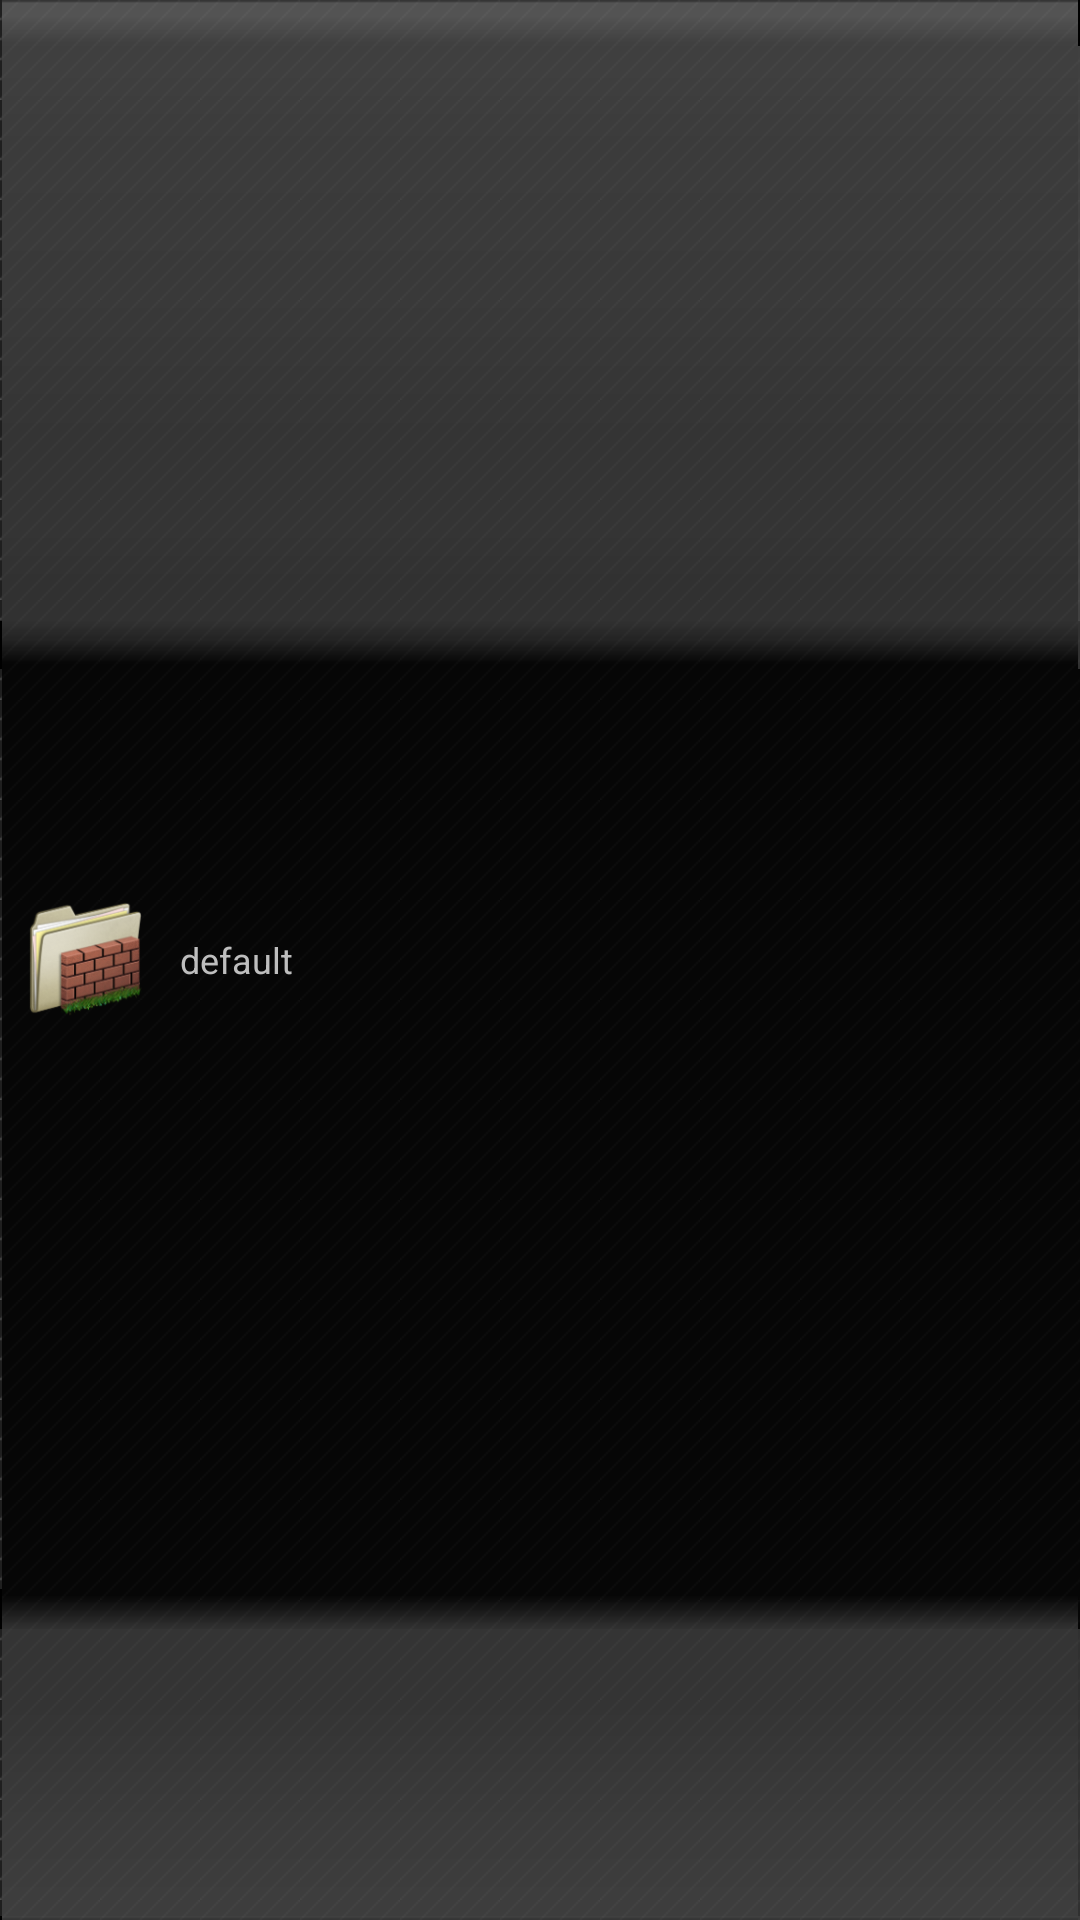

Reconstruct the res/layout file that produces this screen, plus the resources it refers to.
<!-- AndroidManifest.xml: application theme AppTheme -->
<!-- res/layout/source_list_item.xml -->
<?xml version="1.0" encoding="utf-8"?>
<LinearLayout xmlns:android="http://schemas.android.com/apk/res/android"
    android:layout_width="match_parent"
    android:layout_height="50dp"
    android:background="@drawable/list_item_bg"
    android:orientation="horizontal"
    android:padding="5dp" >

    <ImageView
        android:id="@+id/item_icon"
        android:contentDescription="@string/default_text"
        android:layout_width="45dp"
        android:layout_height="fill_parent"
        android:src="@drawable/ic_launcher" />

    <TextView
        android:id="@+id/item_text"
        android:layout_width="match_parent"
        android:layout_height="match_parent"
        android:layout_marginLeft="10dp"
        android:gravity="center_vertical"
        android:text="@string/default_text"
        android:textSize="12sp" />

</LinearLayout>
<!-- resources referenced by this layout -->
<resources>
  <!-- drawable ic_launcher: png bitmap (drawable-hdpi, 103129 bytes) -->
  <string name="default_text">default</string>
  <style name="AppTheme" parent="android:Theme">
          <item name="android:windowBackground">@drawable/activity_background</item>
          <item name="android:windowNoTitle">true</item>
      </style>
  <!-- drawable activity_background (drawable-hdpi) -->
  <?xml version="1.0" encoding="utf-8"?>
  <bitmap xmlns:android="http://schemas.android.com/apk/res/android"
      android:src="@drawable/activity_background_img"
      android:tileMode="repeat" />
  <!-- drawable activity_background_img: png bitmap (drawable-hdpi, 62975 bytes) -->
</resources>
